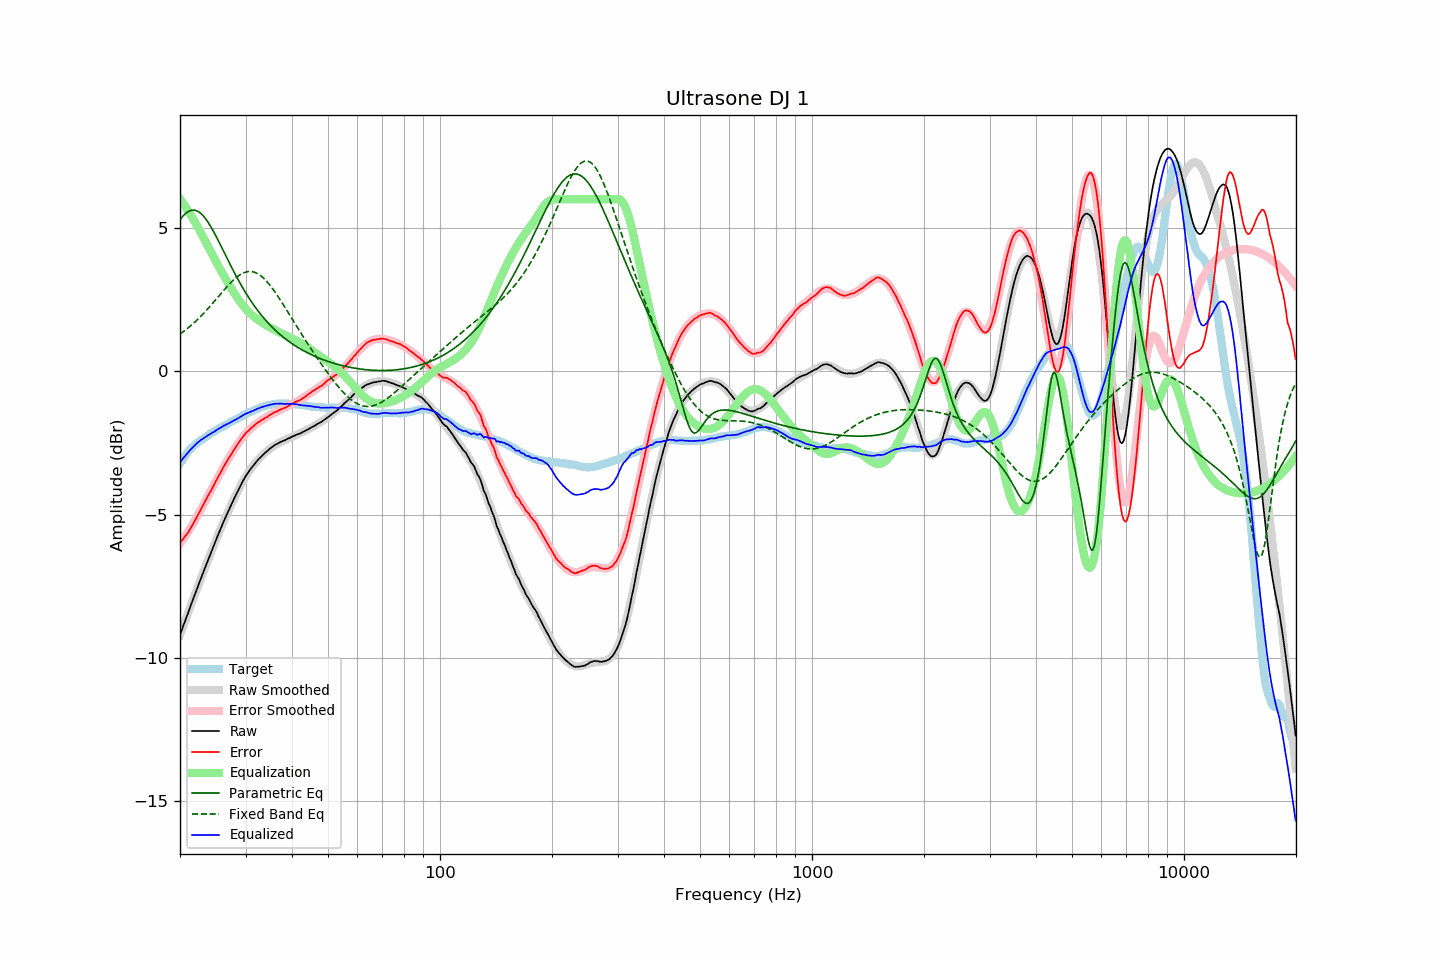

Data behind this chart, as committed beside it:
frequency, raw, error, smoothed, error_smoothed, equalization, parametric_eq, fixed_band_eq, equalized_raw, equalized_smoothed, target
20.00, -9.19, -5.98, -9.20, -6.01, 6.01, 5.28, 1.30, -3.18, -3.19, -3.21
20.20, -9.04, -5.92, -9.04, -5.93, 5.93, 5.35, 1.34, -3.11, -3.11, -3.12
20.40, -8.88, -5.84, -8.89, -5.85, 5.85, 5.42, 1.38, -3.03, -3.04, -3.04
20.61, -8.74, -5.76, -8.73, -5.77, 5.77, 5.48, 1.42, -2.97, -2.96, -2.97
20.81, -8.58, -5.70, -8.58, -5.68, 5.68, 5.52, 1.46, -2.90, -2.90, -2.88
21.02, -8.43, -5.63, -8.43, -5.60, 5.60, 5.56, 1.51, -2.84, -2.83, -2.80
21.23, -8.27, -5.53, -8.27, -5.51, 5.51, 5.59, 1.55, -2.77, -2.77, -2.74
21.44, -8.12, -5.44, -8.12, -5.42, 5.42, 5.61, 1.60, -2.71, -2.71, -2.68
21.66, -7.98, -5.34, -7.97, -5.32, 5.32, 5.62, 1.65, -2.65, -2.65, -2.63
21.87, -7.82, -5.24, -7.82, -5.23, 5.23, 5.62, 1.70, -2.59, -2.59, -2.58
22.09, -7.67, -5.14, -7.67, -5.13, 5.13, 5.60, 1.75, -2.54, -2.54, -2.53
22.31, -7.52, -5.04, -7.52, -5.04, 5.04, 5.58, 1.81, -2.49, -2.49, -2.48
22.54, -7.38, -4.93, -7.38, -4.93, 4.93, 5.54, 1.86, -2.45, -2.44, -2.45
22.76, -7.22, -4.82, -7.23, -4.83, 4.83, 5.50, 1.92, -2.40, -2.40, -2.41
22.99, -7.08, -4.71, -7.08, -4.72, 4.72, 5.44, 1.98, -2.37, -2.36, -2.38
23.22, -6.94, -4.60, -6.94, -4.61, 4.61, 5.38, 2.04, -2.32, -2.32, -2.34
23.45, -6.79, -4.50, -6.79, -4.50, 4.50, 5.31, 2.10, -2.29, -2.29, -2.30
23.69, -6.65, -4.39, -6.65, -4.40, 4.40, 5.23, 2.16, -2.25, -2.25, -2.26
23.92, -6.50, -4.29, -6.50, -4.29, 4.29, 5.15, 2.22, -2.21, -2.21, -2.22
24.16, -6.36, -4.20, -6.36, -4.18, 4.18, 5.06, 2.28, -2.18, -2.18, -2.17
24.40, -6.22, -4.08, -6.22, -4.08, 4.08, 4.96, 2.35, -2.15, -2.14, -2.14
24.65, -6.09, -3.98, -6.08, -3.97, 3.97, 4.86, 2.41, -2.12, -2.11, -2.11
24.89, -5.94, -3.86, -5.94, -3.87, 3.87, 4.75, 2.48, -2.08, -2.08, -2.08
25.14, -5.80, -3.76, -5.80, -3.76, 3.76, 4.64, 2.54, -2.04, -2.04, -2.04
25.39, -5.66, -3.65, -5.67, -3.66, 3.66, 4.53, 2.61, -2.00, -2.01, -2.01
25.65, -5.54, -3.56, -5.53, -3.56, 3.56, 4.42, 2.68, -1.98, -1.98, -1.97
25.91, -5.40, -3.45, -5.40, -3.46, 3.46, 4.31, 2.74, -1.94, -1.94, -1.95
26.16, -5.26, -3.34, -5.27, -3.36, 3.36, 4.20, 2.81, -1.91, -1.91, -1.92
26.43, -5.14, -3.25, -5.14, -3.26, 3.26, 4.08, 2.87, -1.88, -1.88, -1.88
26.69, -5.01, -3.16, -5.01, -3.16, 3.16, 3.97, 2.94, -1.85, -1.85, -1.85
26.96, -4.89, -3.06, -4.89, -3.06, 3.06, 3.86, 3.00, -1.82, -1.82, -1.82
27.23, -4.77, -2.98, -4.76, -2.97, 2.97, 3.74, 3.06, -1.80, -1.79, -1.78
27.50, -4.65, -2.89, -4.64, -2.88, 2.88, 3.63, 3.11, -1.77, -1.76, -1.76
27.77, -4.52, -2.79, -4.52, -2.79, 2.79, 3.52, 3.17, -1.73, -1.73, -1.74
28.05, -4.40, -2.71, -4.40, -2.70, 2.70, 3.42, 3.22, -1.70, -1.70, -1.70
28.33, -4.29, -2.62, -4.28, -2.61, 2.61, 3.31, 3.27, -1.68, -1.67, -1.68
28.62, -4.18, -2.53, -4.17, -2.53, 2.53, 3.21, 3.31, -1.64, -1.64, -1.65
28.90, -4.06, -2.46, -4.06, -2.45, 2.45, 3.11, 3.35, -1.61, -1.61, -1.61
29.19, -3.95, -2.36, -3.96, -2.38, 2.38, 3.01, 3.39, -1.58, -1.58, -1.59
29.48, -3.84, -2.30, -3.86, -2.30, 2.30, 2.91, 3.42, -1.54, -1.55, -1.54
29.78, -3.75, -2.22, -3.76, -2.23, 2.23, 2.81, 3.44, -1.51, -1.52, -1.52
30.08, -3.65, -2.15, -3.66, -2.17, 2.17, 2.72, 3.46, -1.48, -1.50, -1.49
30.38, -3.57, -2.10, -3.57, -2.11, 2.11, 2.63, 3.47, -1.46, -1.47, -1.46
30.68, -3.48, -2.05, -3.49, -2.05, 2.05, 2.54, 3.48, -1.44, -1.44, -1.44
30.99, -3.41, -1.99, -3.41, -2.00, 2.00, 2.46, 3.48, -1.41, -1.41, -1.42
31.30, -3.34, -1.95, -3.33, -1.95, 1.95, 2.38, 3.47, -1.39, -1.39, -1.39
31.61, -3.26, -1.91, -3.26, -1.90, 1.90, 2.30, 3.46, -1.37, -1.36, -1.36
31.93, -3.20, -1.86, -3.19, -1.85, 1.85, 2.22, 3.44, -1.34, -1.34, -1.34
32.24, -3.12, -1.80, -3.13, -1.81, 1.81, 2.14, 3.41, -1.31, -1.31, -1.32
32.57, -3.07, -1.77, -3.06, -1.77, 1.77, 2.07, 3.38, -1.29, -1.29, -1.29
32.89, -3.00, -1.74, -3.00, -1.73, 1.73, 2.00, 3.34, -1.27, -1.27, -1.26
33.22, -2.94, -1.70, -2.95, -1.70, 1.70, 1.93, 3.29, -1.25, -1.25, -1.25
33.55, -2.89, -1.67, -2.89, -1.66, 1.66, 1.86, 3.24, -1.23, -1.23, -1.23
33.89, -2.84, -1.63, -2.84, -1.63, 1.63, 1.80, 3.19, -1.22, -1.21, -1.22
34.23, -2.79, -1.60, -2.79, -1.59, 1.59, 1.73, 3.13, -1.20, -1.20, -1.19
34.57, -2.74, -1.56, -2.74, -1.56, 1.56, 1.67, 3.06, -1.19, -1.18, -1.18
34.92, -2.70, -1.52, -2.70, -1.53, 1.53, 1.61, 3.00, -1.17, -1.17, -1.17
35.27, -2.66, -1.50, -2.66, -1.50, 1.50, 1.55, 2.92, -1.16, -1.16, -1.16
35.62, -2.61, -1.46, -2.62, -1.47, 1.47, 1.50, 2.85, -1.15, -1.15, -1.16
35.97, -2.57, -1.42, -2.58, -1.44, 1.44, 1.44, 2.77, -1.14, -1.15, -1.15
... 635 more rows
